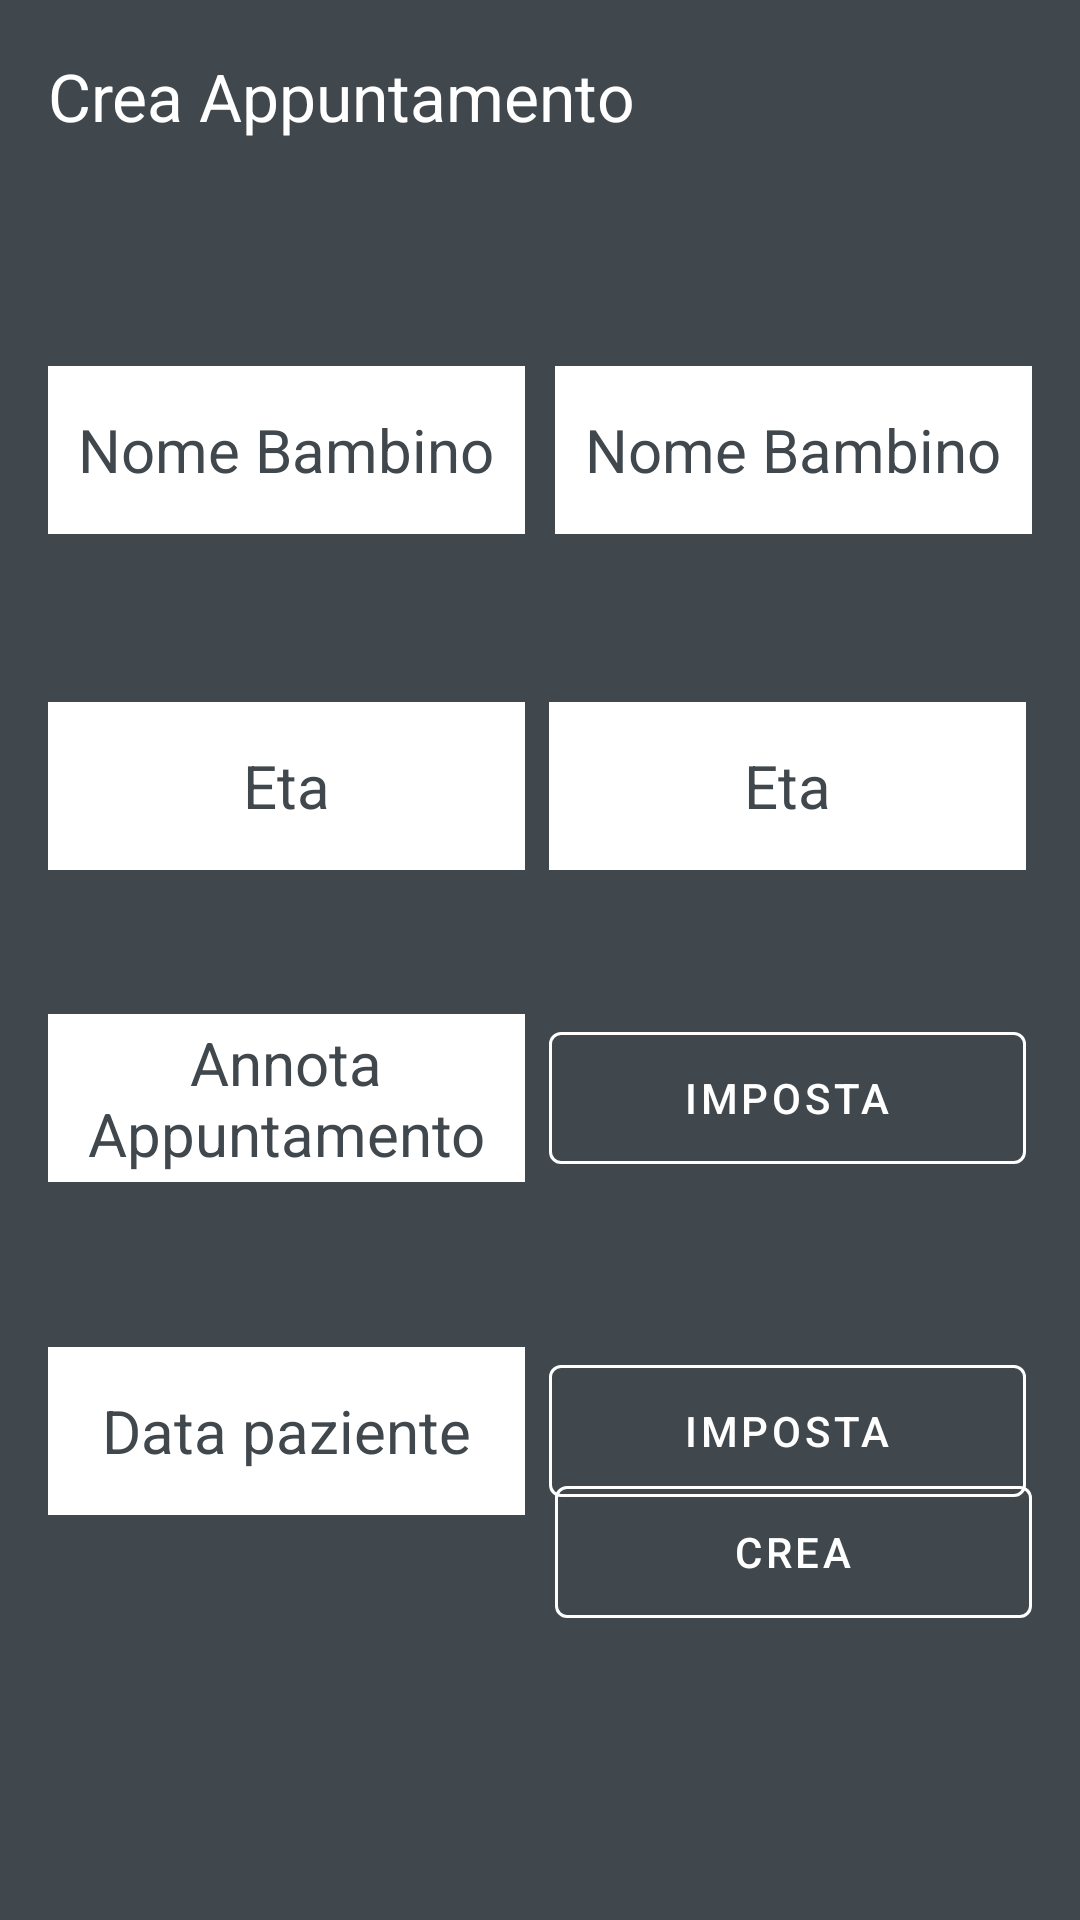

This screen was rendered from an Android layout file. Write that file and the resources it references.
<!-- AndroidManifest.xml: application theme Theme.CasoStudioLogopedia -->
<!-- res/layout/calendar.xml -->
<?xml version="1.0" encoding="utf-8"?>
<androidx.constraintlayout.widget.ConstraintLayout xmlns:android="http://schemas.android.com/apk/res/android"
    xmlns:app="http://schemas.android.com/apk/res-auto"
    xmlns:tools="http://schemas.android.com/tools"
    android:layout_width="match_parent"
    android:layout_height="match_parent"
    android:background="@color/material_dynamic_neutral_variant30">

    <com.google.android.material.button.MaterialButton
        android:id="@+id/button23"
        style="@style/Widget.MaterialComponents.Button.OutlinedButton"
        android:layout_width="159dp"
        android:layout_height="56dp"
        android:layout_marginTop="55dp"
        android:layout_marginEnd="18dp"
        android:text="Imposta"
        android:textColor="@color/white"
        app:layout_constraintEnd_toEndOf="parent"
        app:layout_constraintTop_toBottomOf="@+id/button190"
        app:strokeColor="@color/white"
        app:strokeWidth="1dp" />

    <com.google.android.material.button.MaterialButton
        android:id="@+id/button28"
        style="@style/Widget.MaterialComponents.Button.OutlinedButton"
        android:layout_width="159dp"
        android:layout_height="56dp"
        android:layout_marginTop="38dp"
        android:layout_marginEnd="16dp"
        android:text="crea"
        android:onClick="crea"
        android:textColor="@color/white"
        app:layout_constraintEnd_toEndOf="parent"
        app:layout_constraintTop_toBottomOf="@+id/editTextText2"
        app:strokeColor="@color/white"
        app:strokeWidth="1dp" />

    <TextView
        android:id="@+id/NomeBambino"
        android:layout_width="159dp"
        android:layout_height="56dp"
        android:layout_marginTop="58dp"
        android:layout_marginEnd="16dp"
        android:background="@color/white"
        android:gravity="center"
        android:text="Nome Bambino"
        android:textColor="@color/material_dynamic_neutral_variant30"
        android:textSize="20dp"
        app:layout_constraintEnd_toEndOf="parent"
        app:layout_constraintTop_toBottomOf="@+id/toolbar" />

    <androidx.appcompat.widget.Toolbar
        android:id="@+id/toolbar"
        android:layout_width="match_parent"
        android:layout_height="wrap_content"
        android:background="@color/material_dynamic_neutral_variant30"
        android:minHeight="?attr/actionBarSize"
        android:theme="@style/ThemeOverlay.AppCompat.Dark.ActionBar"
        app:layout_constraintEnd_toEndOf="parent"
        app:layout_constraintStart_toStartOf="parent"
        app:layout_constraintTop_toTopOf="parent"
        app:title="Crea Appuntamento"
        app:titleTextColor="@color/white" />

    <TextView
        android:id="@+id/textView5"
        android:layout_width="159dp"
        android:layout_height="56dp"
        android:layout_marginStart="16dp"
        android:layout_marginTop="58dp"
        android:background="@color/white"
        android:gravity="center"
        android:text="Nome Bambino"
        android:textColor="@color/material_dynamic_neutral_variant30"
        android:textSize="20dp"
        app:layout_constraintStart_toStartOf="parent"
        app:layout_constraintTop_toBottomOf="@+id/toolbar" />

    <com.google.android.material.button.MaterialButton
        android:id="@+id/button190"
        style="@style/Widget.MaterialComponents.Button.OutlinedButton"
        android:layout_width="159dp"
        android:layout_height="56dp"
        android:layout_marginTop="48dp"
        android:layout_marginEnd="18dp"
        android:onClick="AddCalendarEvent"
        android:text="imposta"
        android:textColor="@color/white"
        app:layout_constraintEnd_toEndOf="parent"
        app:layout_constraintTop_toBottomOf="@+id/Eta"
        app:strokeColor="@color/white"
        app:strokeWidth="1dp" />

    <TextView
        android:id="@+id/textView8"
        android:layout_width="159dp"
        android:layout_height="56dp"
        android:layout_marginStart="16dp"
        android:layout_marginTop="48dp"
        android:background="@color/white"
        android:gravity="center"
        android:text="Annota Appuntamento"
        android:textColor="@color/material_dynamic_neutral_variant30"
        android:textSize="20dp"
        app:layout_constraintStart_toStartOf="parent"
        app:layout_constraintTop_toBottomOf="@+id/textView12" />

    <TextView
        android:id="@+id/textView13"
        android:layout_width="159dp"
        android:layout_height="56dp"
        android:layout_marginStart="16dp"
        android:layout_marginTop="55dp"
        android:background="@color/white"
        android:gravity="center"
        android:text="Data paziente"
        android:textColor="@color/material_dynamic_neutral_variant30"
        android:textSize="20dp"
        app:layout_constraintStart_toStartOf="parent"
        app:layout_constraintTop_toBottomOf="@+id/textView8" />

    <TextView
        android:id="@+id/textView12"
        android:layout_width="159dp"
        android:layout_height="56dp"
        android:layout_marginStart="16dp"
        android:layout_marginTop="56dp"
        android:background="@color/white"
        android:gravity="center"
        android:text="Eta"
        android:textColor="@color/material_dynamic_neutral_variant30"
        android:textSize="20dp"
        app:layout_constraintStart_toStartOf="parent"
        app:layout_constraintTop_toBottomOf="@+id/textView5" />

    <TextView
        android:id="@+id/Eta"
        android:layout_width="159dp"
        android:layout_height="56dp"
        android:layout_marginTop="56dp"
        android:layout_marginEnd="18dp"
        android:background="@color/white"
        android:gravity="center"
        android:text="Eta"
        android:textColor="@color/material_dynamic_neutral_variant30"
        android:textSize="20dp"
        app:layout_constraintEnd_toEndOf="parent"
        app:layout_constraintTop_toBottomOf="@+id/NomeBambino" />

    <EditText
        android:id="@+id/editTextText2"
        android:layout_width="357dp"
        android:layout_height="146dp"
        android:layout_marginStart="16dp"
        android:layout_marginTop="52dp"
        android:layout_marginEnd="20dp"
        android:layout_marginBottom="148dp"
        android:background="@color/white"
        android:ems="10"
        android:inputType="text"
        android:text="Note...."
        android:textColor="@color/material_dynamic_neutral_variant30"
        android:textSize="20dp"
        app:layout_constraintBottom_toBottomOf="parent"
        app:layout_constraintEnd_toEndOf="parent"
        app:layout_constraintHorizontal_bias="0.0"
        app:layout_constraintStart_toStartOf="parent"
        app:layout_constraintTop_toBottomOf="@+id/textView13" />

</androidx.constraintlayout.widget.ConstraintLayout>
<!-- resources referenced by this layout -->
<resources>
  <color name="white">#FFFFFFFF</color>
  <style name="Theme.CasoStudioLogopedia" parent="Base.Theme.CasoStudioLogopedia" />
  <style name="Base.Theme.CasoStudioLogopedia" parent="Theme.Material3.DayNight.NoActionBar">
          
          
      </style>
</resources>
